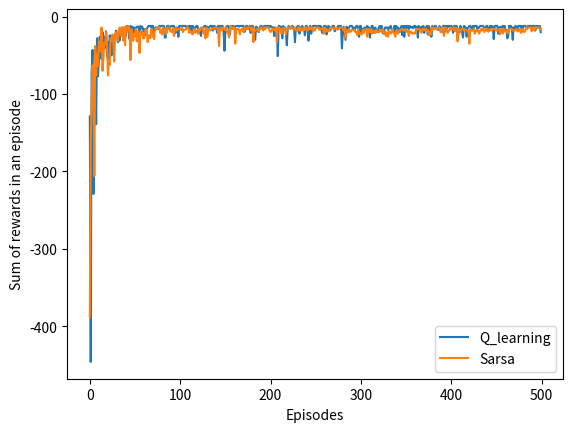

Recreate this plot in Python. (Note: this script raises an exception after producing the figure.)
import numpy as np
import matplotlib.pyplot as plt

WORLD_HEIGHT = 4
WORLD_WIDTH = 11
START = [0, 3]
END = [10, 3]
REWARD = -1

ACTION_UP = 0
ACTION_DOWN = 1
ACTION_LEFT = 2
ACTION_RIGHT = 3
ACTIONS = [ACTION_UP, ACTION_DOWN, ACTION_LEFT, ACTION_RIGHT]
EPSILON = 0.1
ALPHA = 0.5
GAMMA = 1

CLIFF = np.ones((1, 9, 2))
CLIFF[:, :, 0] = np.arange(1, 10)
CLIFF[:, :, 1] = np.ones((1, 9)) * 3


def step(state, action):
    u, v = state

    if action == ACTION_UP:
        return [u, max(v - 1, 0)]
    elif action == ACTION_DOWN:
        return [u, min(v + 1, WORLD_HEIGHT - 1)]
    elif action == ACTION_LEFT:
        return [max(u - 1, 0), v]
    else:
        return [min(u + 1, WORLD_WIDTH - 1), v]


def cliff_check(state):
    u, v = state
    return (u in CLIFF[:, :, 0]) and (v in CLIFF[:, :, 1])


def q_learning(episodes_limit):
    q_value = np.zeros((WORLD_WIDTH, WORLD_HEIGHT, len(ACTIONS)))
    rewards_sum = []
    episode = 1

    while episode <= episodes_limit:
        state = START
        rewards_sum_ = 0

        while state != END:
            u, v = state
            if np.random.binomial(1, EPSILON) == 1:
                action = np.random.choice(ACTIONS)
            else:
                q_value_ = q_value[u, v, :]
                action = np.random.choice([action_ for action_, value_ in enumerate(q_value_)
                                           if value_ == max(q_value_)])

            state = step(state, action)
            state = START if cliff_check(state) else state
            q_value[u, v, action] += ALPHA * (REWARD + GAMMA * max(q_value[state[0], state[1], :])
                                              - q_value[u, v, action])
            rewards_sum_ += REWARD

        print(rewards_sum_)
        rewards_sum.append(rewards_sum_)
        episode += 1
    return rewards_sum


def sarsa(episodes_limit):
    q_value = np.zeros((WORLD_WIDTH, WORLD_HEIGHT, len(ACTIONS)))
    rewards_sum = []
    episode = 1

    while episode <= episodes_limit:
        state = START
        rewards_sum_ = 0

        while state != END:
            u, v = state
            if np.random.binomial(1, EPSILON) == 1:
                action = np.random.choice(ACTIONS)
            else:
                q_value_ = q_value[u, v, :]
                action = np.random.choice([action_ for action_, value_ in enumerate(q_value_)
                                           if value_ == max(q_value_)])

            next_state = step(state, action)
            next_state = START if cliff_check(next_state) else next_state
            if next_state != END:
                u, v = next_state
                if np.random.binomial(1, EPSILON) == 1:
                    next_action = np.random.choice(ACTIONS)
                else:
                    q_value_ = q_value[u, v, :]
                    next_action = np.random.choice([action_ for action_, value_ in enumerate(q_value_)
                                                    if value_ == max(q_value_)])

            q_value[state[0], state[1], action] += ALPHA * (REWARD + GAMMA * (q_value[next_state[0], next_state[1],
                                                            next_action]) - q_value[state[0], state[1], action])
            rewards_sum_ += REWARD
            state = next_state

        print(rewards_sum_)
        rewards_sum.append(rewards_sum_)
        episode += 1
    return rewards_sum


if __name__ == '__main__':
    episodes = 500
    reward_sum_1 = q_learning(episodes)
    reward_sum_2 = sarsa(episodes)

    plt.plot(range(0, episodes), reward_sum_1, label='Q_learning')
    plt.plot(range(0, episodes), reward_sum_2, label='Sarsa')
    plt.xlabel('Episodes')
    plt.ylabel('Sum of rewards in an episode')
    plt.legend()
    plt.savefig('./images/figure_6_4.png')
    plt.close()
